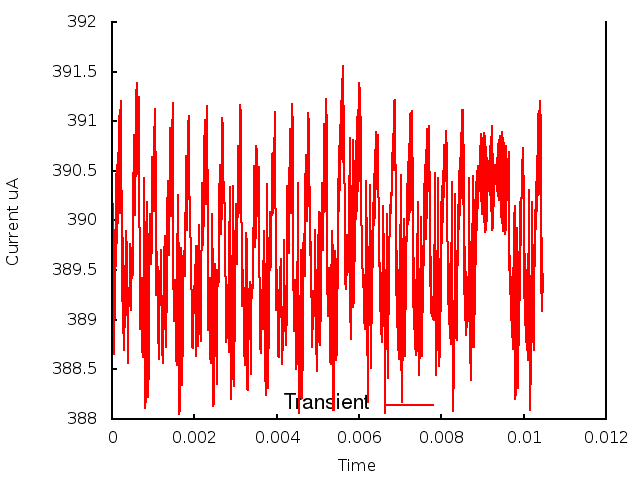

Values plotted in this chart, from the file beside it:
0.000000, 0.000000, 3.893609
1, 0.000010, 3.893
2, 0.000020, 3.902
3, 0.000030, 3.899
4, 0.000040, 3.891
5, 0.000050, 3.887
6, 0.000060, 3.894
7, 0.000070, 3.89
8, 0.000080, 3.899
9, 0.000090, 3.895
10, 0.000100, 3.905
11, 0.000110, 3.898
12, 0.000120, 3.906
13, 0.000130, 3.899
14, 0.000140, 3.907
15, 0.000150, 3.9
16, 0.000160, 3.909
17, 0.000170, 3.901
18, 0.000180, 3.911
19, 0.000190, 3.901
20, 0.000200, 3.911
21, 0.000210, 3.902
22, 0.000220, 3.912
23, 0.000230, 3.903
24, 0.000240, 3.903
25, 0.000250, 3.892
26, 0.000260, 3.898
27, 0.000270, 3.889
28, 0.000280, 3.895
29, 0.000290, 3.887
30, 0.000300, 3.895
31, 0.000310, 3.891
32, 0.000320, 3.889
33, 0.000330, 3.893
34, 0.000340, 3.898
35, 0.000350, 3.899
36, 0.000360, 3.897
37, 0.000370, 3.895
38, 0.000380, 3.886
39, 0.000390, 3.887
40, 0.000400, 3.891
41, 0.000410, 3.891
42, 0.000420, 3.893
43, 0.000430, 3.893
44, 0.000440, 3.898
45, 0.000450, 3.897
46, 0.000460, 3.891
47, 0.000470, 3.896
48, 0.000480, 3.897
49, 0.000490, 3.894
50, 0.000500, 3.895
51, 0.000510, 3.898
52, 0.000520, 3.902
53, 0.000530, 3.908
54, 0.000540, 3.909
55, 0.000550, 3.905
56, 0.000560, 3.901
57, 0.000570, 3.902
58, 0.000580, 3.907
59, 0.000590, 3.912
60, 0.000600, 3.914
... 986 more rows
